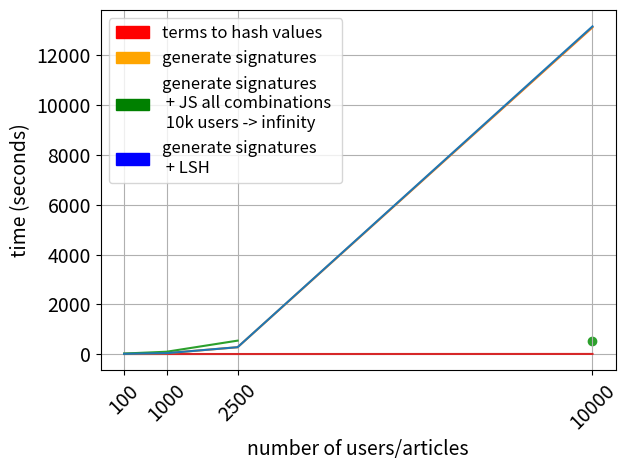

Reproduce this figure in Python. (Note: this script raises an exception after producing the figure.)
import matplotlib.patches as mpatches
import matplotlib.pyplot as plt
from operator import add
import numpy as np
import math
import os

def MSEandStatistics(filePath):
	file = open(filePath, 'r')
	tmpList = []
	mseList = []
	highPredictedPairs = 0
	for line in file:
		tmpLine = line.replace("\n", "").split("\t")
		user_i = tmpLine[0]
		user_j = tmpLine[1]
		realJS = float(tmpLine[2])
		predictedJS = float(tmpLine[3])

		mseList.append((abs(predictedJS - realJS)))
		if(predictedJS > 0.85):
			highPredictedPairs = highPredictedPairs + 1
			tmpList.append((user_i, user_j))

	file.close()
	return({'mseList':mseList, 'totalNumberOfHighPredictedPairs':highPredictedPairs, 'pairsList':tmpList})

def loadGroundTruth(numberOfusers):
	path = "groundTruth/articles_" + str(numberOfusers) + ".truth.txt"
	file = open(path, 'r')
	listOfPairs = []
	for line in file:
		tmpLine = line.replace("\n", "").split(" ")
		tmpPair = (tmpLine[0], tmpLine[1])
		listOfPairs.append(tmpPair)

	file.close()
	return(listOfPairs)


'''
#########################
#########################
PLOTS
'mseList':mseList
'totalNumberOfHighPredictedPairs':highPredictedPairs
'pairsList':tmpList
#########################
#########################
'''
def cdf(y, x):
	data_ = y
	totalSize_ = len(data_)
	tmp_data_ = np.sort(np.asarray(list(set(data_))))
	sortedData_ = np.sort(np.asarray(data_))
	y_values_ = []
	print(len(x))
	tmpa = 0
	for i in x:
		tmpa = tmpa + 1
		if(tmpa == 10000 or tmpa == 50000 or tmpa == 80000 or tmpa == 110000):
			print(tmpa)
		y_values_.append(float((sortedData_<=i).sum()) / totalSize_)
	return(y_values_)

def cdfMSE(x, xlabel, ylabel, title, savePath):
	axisX = []
	p = {}

	for nohashes in x:
		axisX = axisX + x[nohashes]['mseList']
	axisX = np.sort(list(set(axisX)))
	for nohashes in x:
		p[nohashes] = cdf(x[nohashes]['mseList'], axisX)
		

	fig, ax1 = plt.subplots()
	
	colorMpatches = {2:"yellow", 10:"orange", 20:"red", 50:"brown", 100:"blue", 200:"black"}
	for nohashes in x:
		ax1.plot(axisX, p[nohashes], colorMpatches[nohashes])

	hashes_2 = mpatches.Patch(color='yellow', label='2 signatures')
	hashes_10 = mpatches.Patch(color='orange', label='10 signatures')
	hashes_20 = mpatches.Patch(color='red', label='20 signatures')
	hashes_50 = mpatches.Patch(color='brown', label='50 signatures')
	hashes_100 = mpatches.Patch(color='blue', label='100 signatures')
	hashes_200 = mpatches.Patch(color='black', label='200 signatures')

	leg = plt.legend(handles=[hashes_2, hashes_10, hashes_20, hashes_50, hashes_100, hashes_200], frameon = True, loc = 0, ncol = 1, fontsize = "large")

	ax1.tick_params(axis='y', labelcolor = "black", labelsize=14)
	ax1.tick_params(axis='x', labelcolor = "black", labelsize=14)
	ax1.set_ylabel(ylabel, fontsize=14)
	ax1.set_xlabel(xlabel, fontsize=14)
	plt.title(title, loc = 'center', fontsize = 15, color = 'orange')
	plt.ylim([-0.01, 1.01])
	plt.xlim([-0.01, 1.01])


	plt.grid()
	plt.tight_layout()

	plt.savefig(savePath)
	plt.show()

def plotCT(xaxis, TruePositivesList, FalseNegativesList, title):
	fig, ax1 = plt.subplots()

	# for i in range(0, len(xaxis)):
	# 	xaxis[i] = str(xaxis[i])
	# xaxis = np.array(xaxis)
	#xaxis = np.array(['2', '10', "20", "50", "100", "200"])
	#plt.xticks(range(len(xaxis)), xaxis)
	

	color = 'tab:green'
	ax1.scatter(xaxis, TruePositivesList, color = color)
	ax1.set_xlabel('number of signatures per user', fontsize=14)
	ax1.set_ylabel('True Positives Ratio', color=color, fontsize=14)
	plt.ylim([-0.05, 1.1])
	ax1.tick_params(axis='y', labelcolor = color, labelsize=14)

	#second axis 
	ax2 = ax1.twinx()
	color = 'tab:red'
	ax2.scatter(xaxis, FalseNegativesList, color = color)
	ax2.set_ylabel('False Negatives Ratio', color=color, fontsize=14)
	plt.ylim([-0.05, 1.1])
	ax2.tick_params(axis='y', labelcolor = color, labelsize=14)

	ax1.tick_params(axis='x', labelsize=14)

	#plt.title("", loc = 'center', fontsize = 15, color = 'orange')
	goalForTP = mpatches.Patch(color='green', label='Αpproaching one')
	goalForFN = mpatches.Patch(color='red', label='Αpproaching zero')
	leg = plt.legend(handles=[goalForTP, goalForFN], frameon = True, loc = 5, ncol = 1, fontsize = "x-large")


	plt.grid()
	plt.tight_layout()

	plt.savefig(title)
	plt.show()

def plotFP(xaxis, data, savePath):
	fig, ax1 = plt.subplots()
	# for i in range(0, len(xaxis)):
	# 	xaxis[i] = str(xaxis[i])
	# xaxis = np.array(xaxis)
	#xaxis = np.array(["2", "10", "20", "50", "100", "200"])
	#plt.xticks(range(len(xaxis)), xaxis) 

	color = 'tab:orange'
	ax1.scatter(xaxis, data, color = color)
	ax1.set_xlabel('number of signatures per user', fontsize=14)
	ax1.set_ylabel('False Positives', color=color, fontsize=14)
	plt.ylim([-5, 200])
	ax1.tick_params(axis='y', labelcolor = color, labelsize=14)
	ax1.tick_params(axis='x', labelsize=14)

	goalForFP = mpatches.Patch(color='orange', label='Αpproaching zero')
	leg = plt.legend(handles=[goalForFP], frameon = True, loc = 0, ncol = 1, fontsize = "x-large")

	plt.grid()
	plt.tight_layout()

	plt.savefig(savePath)
	plt.show()


def confusionTable(real, predicted, an):
	numberOfMinhashes = [2, 10, 20, 50, 100, 200]
	realNumber = len(real)

	TruePositivesList = []
	FalseNegativesList = []
	FalsePositivesList = []

	for i in numberOfMinhashes:

		print(str(i) + " signatures")

		TruePositives = 0
		FalseNegatives = 0
		FalsePositives = 0

		if(realNumber > len(predicted[i]['pairsList'])):
			FalseNegatives = realNumber - len(predicted[i]['pairsList'])
		if(realNumber < len(predicted[i]['pairsList'])):
			FalsePositives = len(predicted[i]['pairsList']) - realNumber

		for p in predicted[i]['pairsList']:
			if(p in real or (p[1], p[0]) in real):
				TruePositives = TruePositives + 1
		
		TruePositives = float(TruePositives) / realNumber
		TruePositivesList.append(TruePositives)

		FalseNegatives = float(FalseNegatives) / realNumber
		FalseNegativesList.append(FalseNegatives)
	
		FalsePositivesList.append(FalsePositives)

	print(TruePositivesList)
	print(FalseNegativesList)
	plotCT(numberOfMinhashes, TruePositivesList, FalseNegativesList, "plots/tpfn_error_" + str(an) + ".png")
	plotFP(numberOfMinhashes, FalsePositivesList, "plots/fp_error_" + str(an) + ".png")

def timePlot(readT, singT, xValues, savePath):
	fig, ax1 = plt.subplots()

	ax1.xaxis.set_ticks(xValues)
	ax1.xaxis.set_ticklabels(xValues)
	
	#read
	color = 'tab:red'
	ax1.plot(xValues, readT, color = color)
	ax1.set_xlabel('number of users/articles', fontsize=14)
	ax1.set_ylabel('time (seconds)', color=color, fontsize=14)
	ax1.tick_params(axis='y', labelcolor = color, labelsize=14)

	#signatures
	ax2 = ax1.twinx()
	color = 'tab:green'
	ax2.plot(xValues[:-1], singT, color = color)
	ax2.set_ylabel('time (seconds)', color=color, fontsize=14)
	ax2.tick_params(axis='y', labelcolor = color, labelsize=14)
	ax2.scatter(10000, singT[-1], color = color)
	ax1.tick_params(axis='x', labelsize=14, rotation = 45)

	readM = mpatches.Patch(color='red', label='terms to hash values')
	signaturesM = mpatches.Patch(color='green', label='generate signatures\n + calculate JS')
	largeNumberOfTIme = mpatches.Patch(color='green', label='infinity')
	leg = plt.legend(handles=[readM, signaturesM, largeNumberOfTIme], frameon = True, loc = 0, ncol = 1, fontsize = "x-large")

	plt.grid()
	plt.tight_layout()

	plt.savefig(savePath)
	plt.show()

def timePlot_all(readTime, minhashTime, xValues, onlyMinhashTime, lshTime, minhashAndLSH, savePath):
	fig, ax1 = plt.subplots()
	ax1.xaxis.set_ticks(xValues)
	ax1.xaxis.set_ticklabels(xValues)

	color = 'tab:red'
	ax1.plot(xValues, readTime, color = color)
	color = 'tab:orange'
	ax1.plot(xValues, onlyMinhashTime, color = color)
	color = 'tab:green'
	ax1.plot(xValues[:-1], minhashTime, color = color)
	ax1.scatter([10000], minhashTime[-1], color = color)
	color = 'tab:blue'
	ax1.plot(xValues, minhashAndLSH, color = color)

	ax1.set_xlabel('number of users/articles', fontsize=14)
	ax1.set_ylabel('time (seconds)', fontsize=14)
	ax1.tick_params(axis='y', labelsize=14)
	ax1.tick_params(axis='x', labelsize=14, rotation = 45)

	readM = mpatches.Patch(color='red', label='terms to hash values')
	generateSignatures = mpatches.Patch(color='orange', label='generate signatures')
	signatureJS = mpatches.Patch(color='green', label='generate signatures \n + JS all combinations \n 10k users -> infinity')
	lshSignatures = mpatches.Patch(color='blue', label='generate signatures \n + LSH')
	leg = plt.legend(handles=[readM, generateSignatures, signatureJS, lshSignatures], frameon = True, loc = 0, ncol = 1, fontsize = "large")

	plt.grid()
	plt.tight_layout()

	plt.savefig(savePath)
	plt.show()
'''
#########################
#########################
MAIN
#########################
#########################
'''
if __name__=='__main__':
	numberOfMinhashes = [2, 10, 20, 50, 100, 200]
	articleNumber = [100, 1000, 2500, 10000]
	#articleNumber = [100, 1000, 2500]
	trueFalseDictionary = {}
	groundTruthPairs = {}

	'''
	for an in articleNumber:
		tmpName = "similarityFiles/"
		tmpName = tmpName + str(an) + "_real_predicted_JS_"

		groundTruthPairs[an] = loadGroundTruth(an)
	
		trueFalseDictionary[an] = {}

		for nom in numberOfMinhashes:
			tmpName_ = tmpName
			tmpName_ = tmpName_ + str(nom) + ".txt"
			print(str(an) + " users - " + str(nom) + " hash functions")
			trueFalseDictionary[an][nom] = MSEandStatistics(tmpName_)
		
		#plots code
		#CDF for ERROR JS
		#cdfMSE(trueFalseDictionary[an], 'error', 'probability', 'CDF of error', "plots/cdf_error_" + str(an) + ".png")
		
		#truePositives-FalseNegatives Plot
		#confusionTable(groundTruthPairs[an], trueFalseDictionary[an], an)
	'''
	#time plots
	xValues = [100, 1000, 2500, 10000]
	#in seconds
	readTime = [0.04007411003112793, 0.3978688716888428, 0.9985969066619873, 3.7036917209625244]
	minhashTime = [20.150715827941895, 93.07991170883179, 538.9515526294708]
	onlyMinhashTime = [10.152915000915527, 34.87178444862366, 273.0862033367157, 13125.667533397675]
	lshTime = [0.022039175033569336, 0.447934627532959, 2.755995512008667, 41.555468797683716]
	minhashAndLSH = [sum(x) for x in zip(onlyMinhashTime, lshTime)]
	timePlot_all(readTime, minhashTime, xValues, onlyMinhashTime, lshTime, minhashAndLSH, "plots/time_all.png")
		
